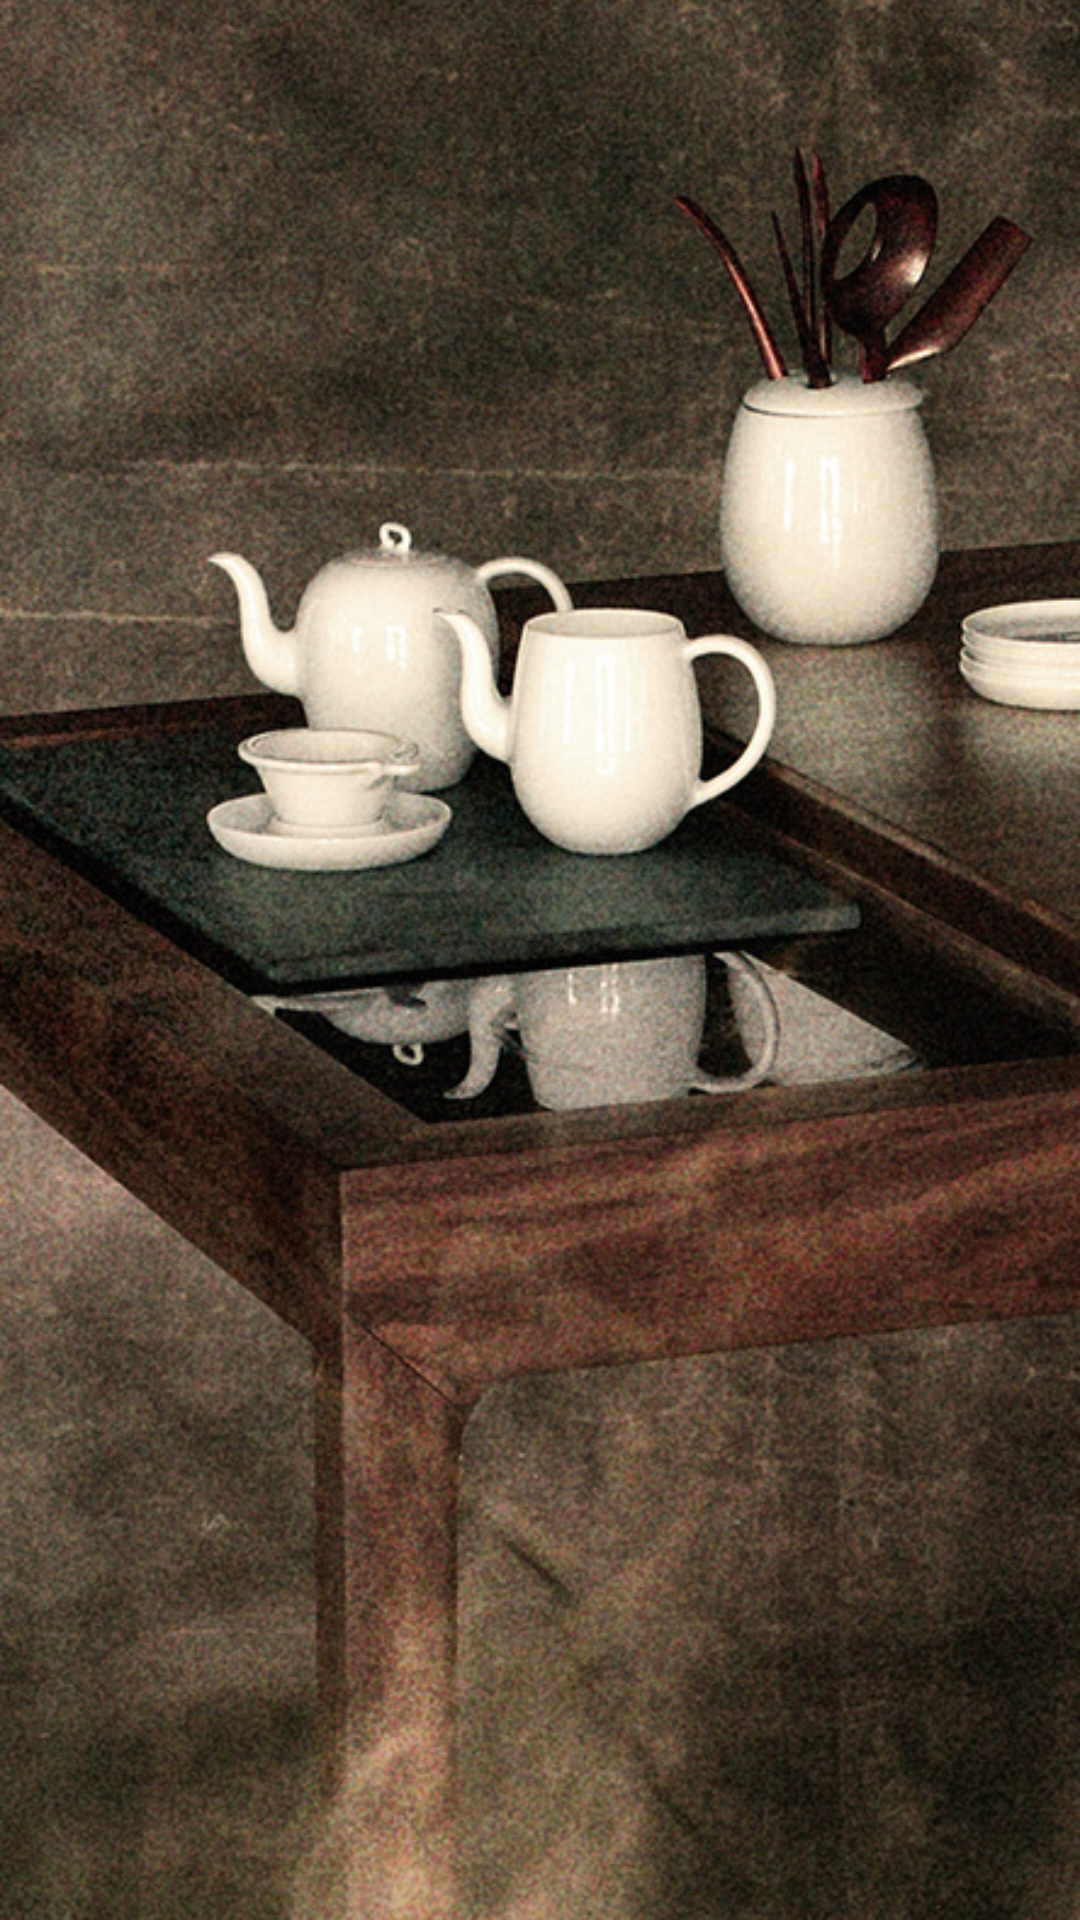

Layout XML and referenced resources for this Android screen:
<!-- AndroidManifest.xml: application theme AppTheme -->
<!-- res/layout/guide04.xml -->
<?xml version="1.0" encoding="utf-8"?>
<LinearLayout xmlns:android="http://schemas.android.com/apk/res/android"
    android:orientation="vertical" android:layout_width="match_parent"
    android:layout_height="match_parent">

    <ImageView
        android:layout_width="fill_parent"
        android:layout_height="fill_parent"
        android:background="@drawable/guide04"
        />
</LinearLayout>
<!-- resources referenced by this layout -->
<resources>
  <!-- drawable guide04: png bitmap (drawable, 803848 bytes) -->
  <style name="AppTheme" parent="Theme.AppCompat.Light.DarkActionBar">
          
          <item name="colorPrimary">@color/colorPrimary</item>
          <item name="colorPrimaryDark">@color/colorPrimaryDark</item>
      </style>
  <color name="colorPrimary">#455A64</color>
  <color name="colorPrimaryDark">#000000</color>
</resources>
